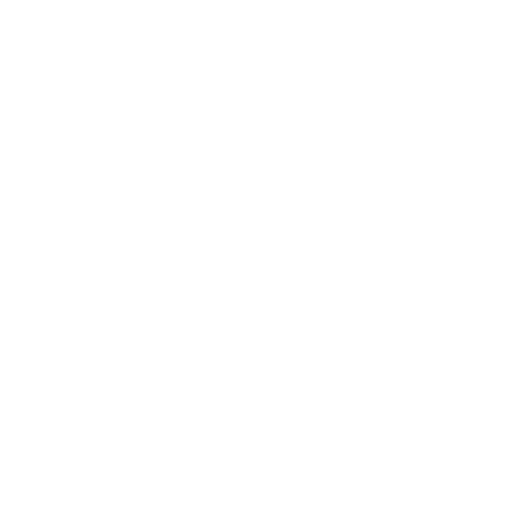
t = 0.00 s
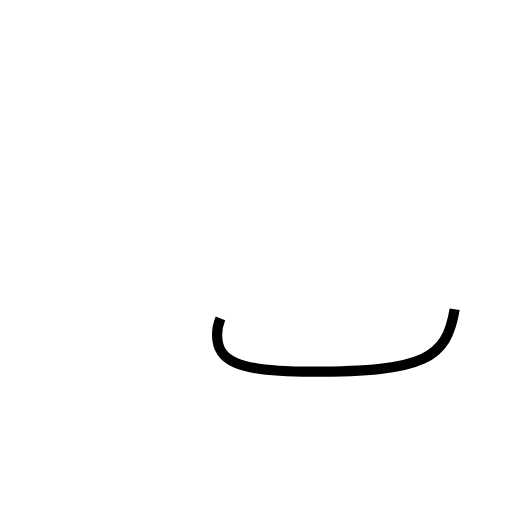
t = 0.89 s
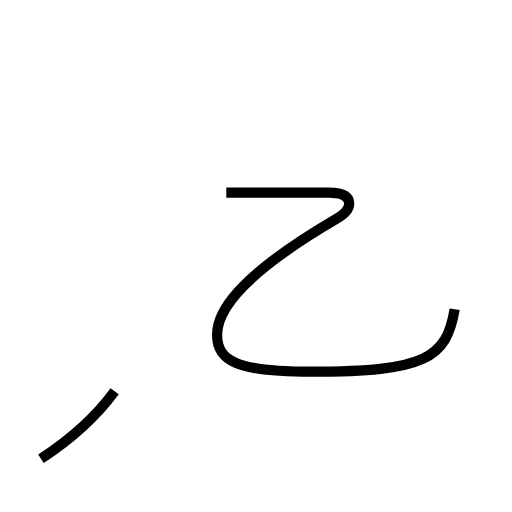
t = 2.08 s
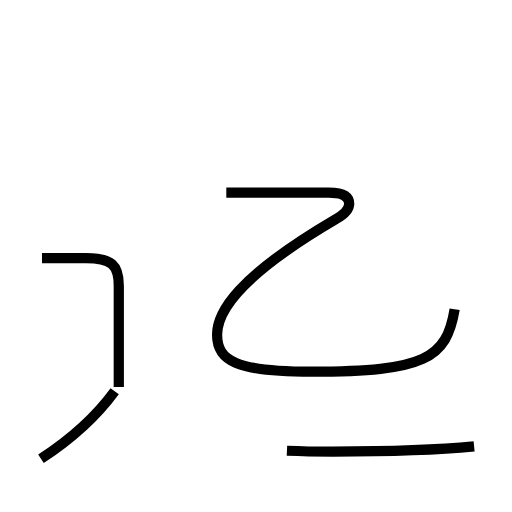
t = 3.20 s
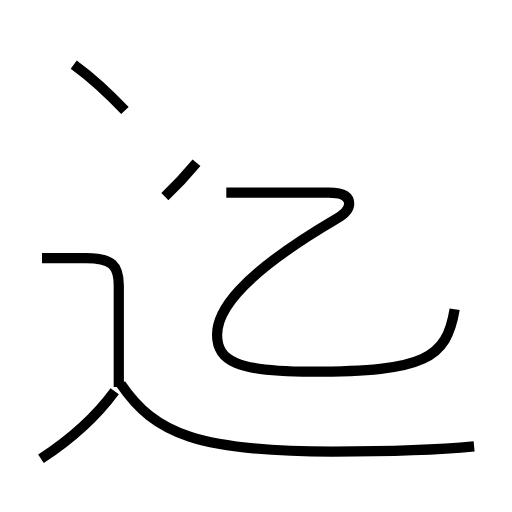
t = 4.09 s
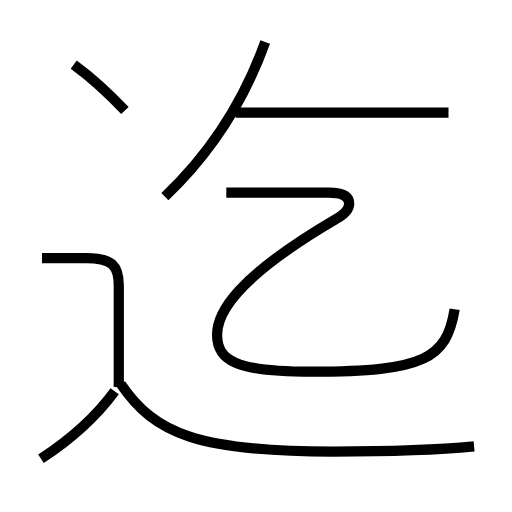
t = 5.12 s

The animated SVG that drew these frames (rendered in a browser with its animation timeline set to each time). Animation: 7 SMIL elements (animate=7); one cycle of 5.12 s.

<?xml version='1.0' encoding='utf-8'?>
<svg viewBox="0.0 -6.0 50.0 50.0" version="1.1" xmlns="http://www.w3.org/2000/svg"><rect x="-1000" y="-1000" width="2000" height="2000" stroke="white" fill="white" /><g style="fill:none;stroke:#000000;stroke-width:1"><path d="M 44.4 -13.8 C 43.6 -9.0 41.5 -7.7 30.4 -7.7 C 23.0 -7.7 21.2 -8.8 21.2 -11.3 C 21.2 -13.5 23.1 -16.9 32.8 -22.6 C 33.7 -23.1 34.1 -23.6 34.1 -24.1 C 34.1 -24.8 33.5 -25.2 32.1 -25.2 L 22.1 -25.2 " transform="translate(0.0 38.0)" stroke-dasharray="59.42303709460815" stroke-dashoffset="59.42303709460815"><animate attributeName="stroke-dashoffset" from="59.42303709460815" to="0" dur="1.7826911128382443s" begin="0s" fill="freeze" /></path><path d="M 4.0 0.8 C 6.6 -0.9 9.3 -3.2 11.2 -5.8 " transform="translate(0.0 38.0)" stroke-dasharray="9.81786616519587" stroke-dashoffset="9.81786616519587"><animate attributeName="stroke-dashoffset" from="9.81786616519587" to="0" dur="0.2945359849558761s" begin="1.7826911128382443s" fill="freeze" /></path><path d="M 11.6 -6.2 L 11.6 -16.1 C 11.6 -18.1 10.9 -18.8 8.4 -18.8 L 4.1 -18.8 " transform="translate(0.0 38.0)" stroke-dasharray="19.132393066434606" stroke-dashoffset="19.132393066434606"><animate attributeName="stroke-dashoffset" from="19.132393066434606" to="0" dur="0.5739717919930382s" begin="2.0772270977941205s" fill="freeze" /></path><path d="M 46.3 -0.4 C 42.2 0.0 38.2 0.1 32.5 0.1 C 19.5 0.1 15.1 -1.6 11.8 -6.5 " transform="translate(0.0 38.0)" stroke-dasharray="36.56117377198327" stroke-dashoffset="36.56117377198327"><animate attributeName="stroke-dashoffset" from="36.56117377198327" to="0" dur="1.096835213159498s" begin="2.6511988897871586s" fill="freeze" /></path><path d="M 12.2 -33.2 C 10.8 -34.7 8.7 -36.6 7.2 -37.7 " transform="translate(0.0 38.0)" stroke-dasharray="6.734649885358992" stroke-dashoffset="6.734649885358992"><animate attributeName="stroke-dashoffset" from="6.734649885358992" to="0" dur="0.20203949656076975s" begin="3.7480341029466566s" fill="freeze" /></path><path d="M 16.1 -24.8 C 20.0 -28.5 23.6 -33.5 25.9 -39.9 " transform="translate(0.0 38.0)" stroke-dasharray="18.166416165868167" stroke-dashoffset="18.166416165868167"><animate attributeName="stroke-dashoffset" from="18.166416165868167" to="0" dur="0.544992484976045s" begin="3.9500735995074265s" fill="freeze" /></path><path d="M 43.8 -33.0 L 23.0 -33.0" transform="translate(0.0 38.0)" stroke-dasharray="20.799999999999997" stroke-dashoffset="20.799999999999997"><animate attributeName="stroke-dashoffset" from="20.799999999999997" to="0" dur="0.6239999999999999s" begin="4.495066084483471s" fill="freeze" /></path></g></svg>
